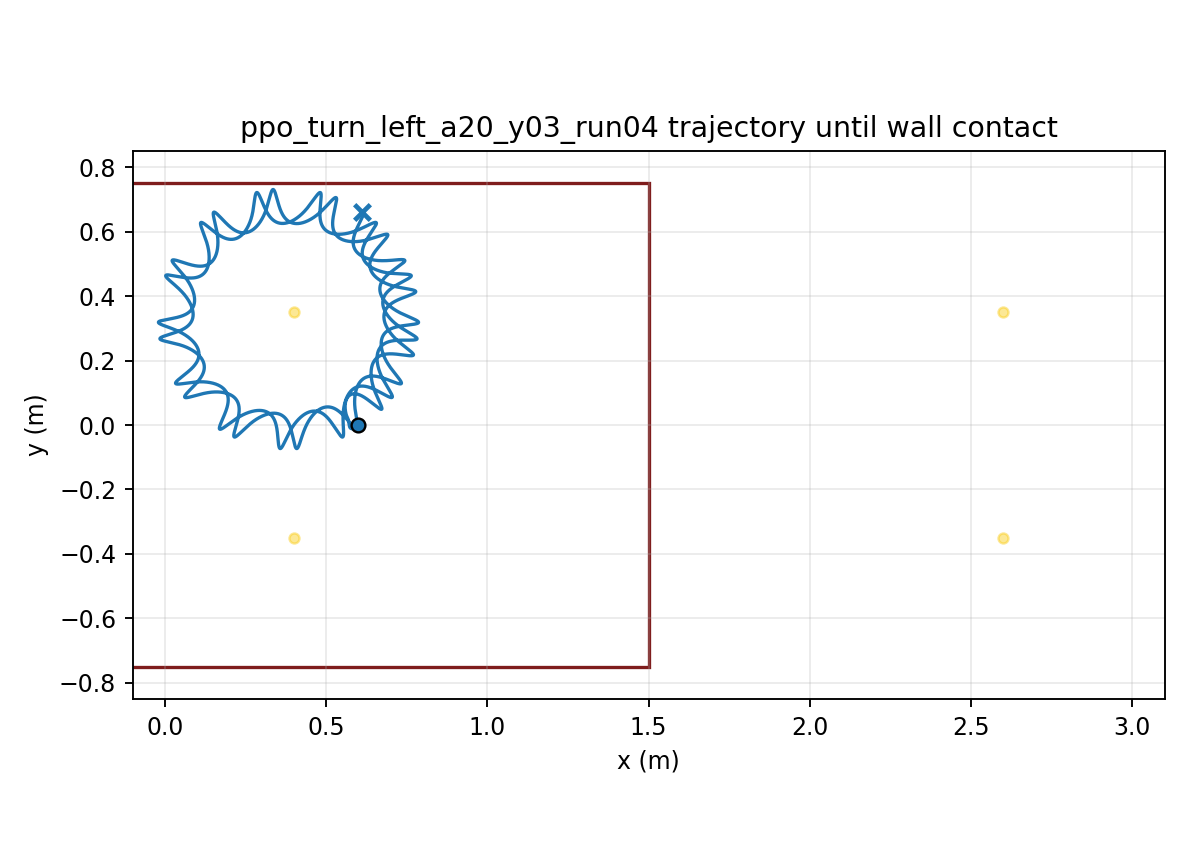

The data file committed next to this chart (first rows):
time, x, y, yaw
1.000000000000000021e-03, 5.999999974492705723e-01, -7.143568544198952708e-06, 1.252198838722359895e-04
2.000000000000000042e-03, 5.999999634677309901e-01, -2.842087381599300855e-05, 4.971680577934134817e-04
3.000000000000000062e-03, 5.999998323023295610e-01, -6.342768802303222486e-05, 1.110555409140199633e-03
4.000000000000000083e-03, 5.999994926030021158e-01, -1.117512340780835167e-04, 1.960445510783087163e-03
5.000000000000000104e-03, 5.999987951072350834e-01, -1.729490566713676181e-04, 3.042230558743958153e-03
6.000000000000000125e-03, 5.999975564740596123e-01, -2.465524993335299619e-04, 4.351605778995088630e-03
7.000000000000000146e-03, 5.999955630281275099e-01, -3.320700696227696369e-04, 5.884542892394921398e-03
8.000000000000000167e-03, 5.999925743885785590e-01, -4.289906889456962524e-04, 7.637263170929082558e-03
9.000000000000001055e-03, 5.999883269393607721e-01, -5.367868370233508379e-04, 9.606210536565644789e-03
1.000000000000000194e-02, 5.999825373318465882e-01, -6.549174806392277226e-04, 1.178802536959904987e-02
1.100000000000000283e-02, 5.999749056736324304e-01, -7.828309158431356884e-04, 1.417951932408578232e-02
1.200000000000000372e-02, 5.999651186567633854e-01, -9.199674138082869490e-04, 1.677765119936293348e-02
1.300000000000000461e-02, 5.999528523803225877e-01, -1.065761778320906128e-03, 1.957950438991533024e-02
1.400000000000000550e-02, 5.999377750702845624e-01, -1.219645717152328945e-03, 2.258226601319337709e-02
1.500000000000000638e-02, 5.999195495991185290e-01, -1.381050069617417719e-03, 2.578320783508284211e-02
1.600000000000000727e-02, 5.998978358168449709e-01, -1.549406886072690614e-03, 2.917966905847030334e-02
1.700000000000000816e-02, 5.998722926938387934e-01, -1.724151361771397717e-03, 3.276904099276881782e-02
1.800000000000000905e-02, 5.998425802775245730e-01, -1.904723628100235544e-03, 3.654875358178622663e-02
1.900000000000000994e-02, 5.998083614667454322e-01, -2.090570404692404516e-03, 4.051626373398994202e-02
2.000000000000001082e-02, 5.997693036090079310e-01, -2.281146516269316749e-03, 4.466904537281556065e-02
2.100000000000001171e-02, 5.997250799269999710e-01, -2.475916278325163145e-03, 4.900458110473258910e-02
2.200000000000001260e-02, 5.996753707817648049e-01, -2.674354755959951202e-03, 5.352035538872056131e-02
2.300000000000001349e-02, 5.996198647806900706e-01, -2.875948900296021460e-03, 5.821384908193043967e-02
2.400000000000001438e-02, 5.995582597390515245e-01, -3.080198567000758114e-03, 6.308253523187697109e-02
2.500000000000001527e-02, 5.994902635042538286e-01, -3.286617421487003643e-03, 6.812387598479105466e-02
2.600000000000001615e-02, 5.994155946521403378e-01, -3.494733735389221607e-03, 7.333532048205029796e-02
2.700000000000001704e-02, 5.993339830648324318e-01, -3.704091078917226554e-03, 7.871430362124381963e-02
2.800000000000001793e-02, 5.992451703995105294e-01, -3.914248913680418163e-03, 8.425824556482133798e-02
2.900000000000001882e-02, 5.991489108467800140e-01, -4.124783838228229804e-03, 8.996454321545813149e-02
3.000000000000001971e-02, 5.990449730510175597e-01, -4.335294542692214037e-03, 9.583053119388483532e-02
3.100000000000002059e-02, 5.989331403879329940e-01, -4.545402735685322160e-03, 1.018535005933057513e-01
3.200000000000002148e-02, 5.988132107463924880e-01, -4.754753826809454686e-03, 1.080307180156437064e-01
3.300000000000002237e-02, 5.986849962545360837e-01, -4.963016679949194820e-03, 1.143594283160471320e-01
3.400000000000002326e-02, 5.985483230534505150e-01, -5.169883531768892926e-03, 1.208368576489095292e-01
3.500000000000002415e-02, 5.984030339502552920e-01, -5.375071803500997003e-03, 1.274601637933099885e-01
3.600000000000002504e-02, 5.982489944956594918e-01, -5.578329825719097190e-03, 1.342262409799517830e-01
3.700000000000002592e-02, 5.980860921689188370e-01, -5.779436279734040394e-03, 1.411318740174230812e-01
3.800000000000002681e-02, 5.979142320127122101e-01, -5.978197879852709118e-03, 1.481738309936173614e-01
3.900000000000002770e-02, 5.977333354722508263e-01, -6.174448205647720123e-03, 1.553488695188824098e-01
4.000000000000002859e-02, 5.975433398213119141e-01, -6.368046857012532591e-03, 1.626537428872655566e-01
4.100000000000002948e-02, 5.973442022578782096e-01, -6.558878423701064442e-03, 1.700851225981617754e-01
4.200000000000003036e-02, 5.971359138863473470e-01, -6.746854063914842214e-03, 1.776391874081885980e-01
4.300000000000003125e-02, 5.969184945548772214e-01, -6.931912155610453485e-03, 1.853118773173226264e-01
4.400000000000003214e-02, 5.966919869470161952e-01, -7.114017707292863424e-03, 1.930991499871766992e-01
4.500000000000003303e-02, 5.964564506863617721e-01, -7.293161276531900938e-03, 2.009969895632758297e-01
4.600000000000003392e-02, 5.962119624353576786e-01, -7.469357032201917601e-03, 2.090014149799347687e-01
4.700000000000003481e-02, 5.959586146172977106e-01, -7.642641066537947392e-03, 2.171084877298864457e-01
4.800000000000003569e-02, 5.956965141377048578e-01, -7.813069683894058315e-03, 2.253143190790237171e-01
4.900000000000003658e-02, 5.954257811150673874e-01, -7.980717681999149882e-03, 2.336150767162130659e-01
5.000000000000003747e-02, 5.951465476295457746e-01, -8.145676639960963694e-03, 2.420069908361800470e-01
5.100000000000003836e-02, 5.948589564970082622e-01, -8.308053225751510507e-03, 2.504863596601147324e-01
5.200000000000003925e-02, 5.945631600746066336e-01, -8.467967534425691056e-03, 2.590495544040631870e-01
5.300000000000004013e-02, 5.942593191030615118e-01, -8.625551466898584430e-03, 2.676930237095072607e-01
5.400000000000004102e-02, 5.939476015898890182e-01, -8.780947157736973541e-03, 2.764132975539352888e-01
5.500000000000004191e-02, 5.936281895967105982e-01, -8.934288305186444124e-03, 2.852067992385969308e-01
5.600000000000004280e-02, 5.933013096118734397e-01, -9.085640707495679091e-03, 2.940686085707439612e-01
5.700000000000004369e-02, 5.929672184835307336e-01, -9.235040213245060414e-03, 3.029930596981967317e-01
5.800000000000004458e-02, 5.926262048521218073e-01, -9.382343378460056282e-03, 3.119732095393850102e-01
5.900000000000004546e-02, 5.922785740145372069e-01, -9.527328155624681383e-03, 3.210001470402172319e-01
6.000000000000004635e-02, 5.919246506036878186e-01, -9.669665578628083846e-03, 3.300649136846465215e-01
... 29,940 more rows
